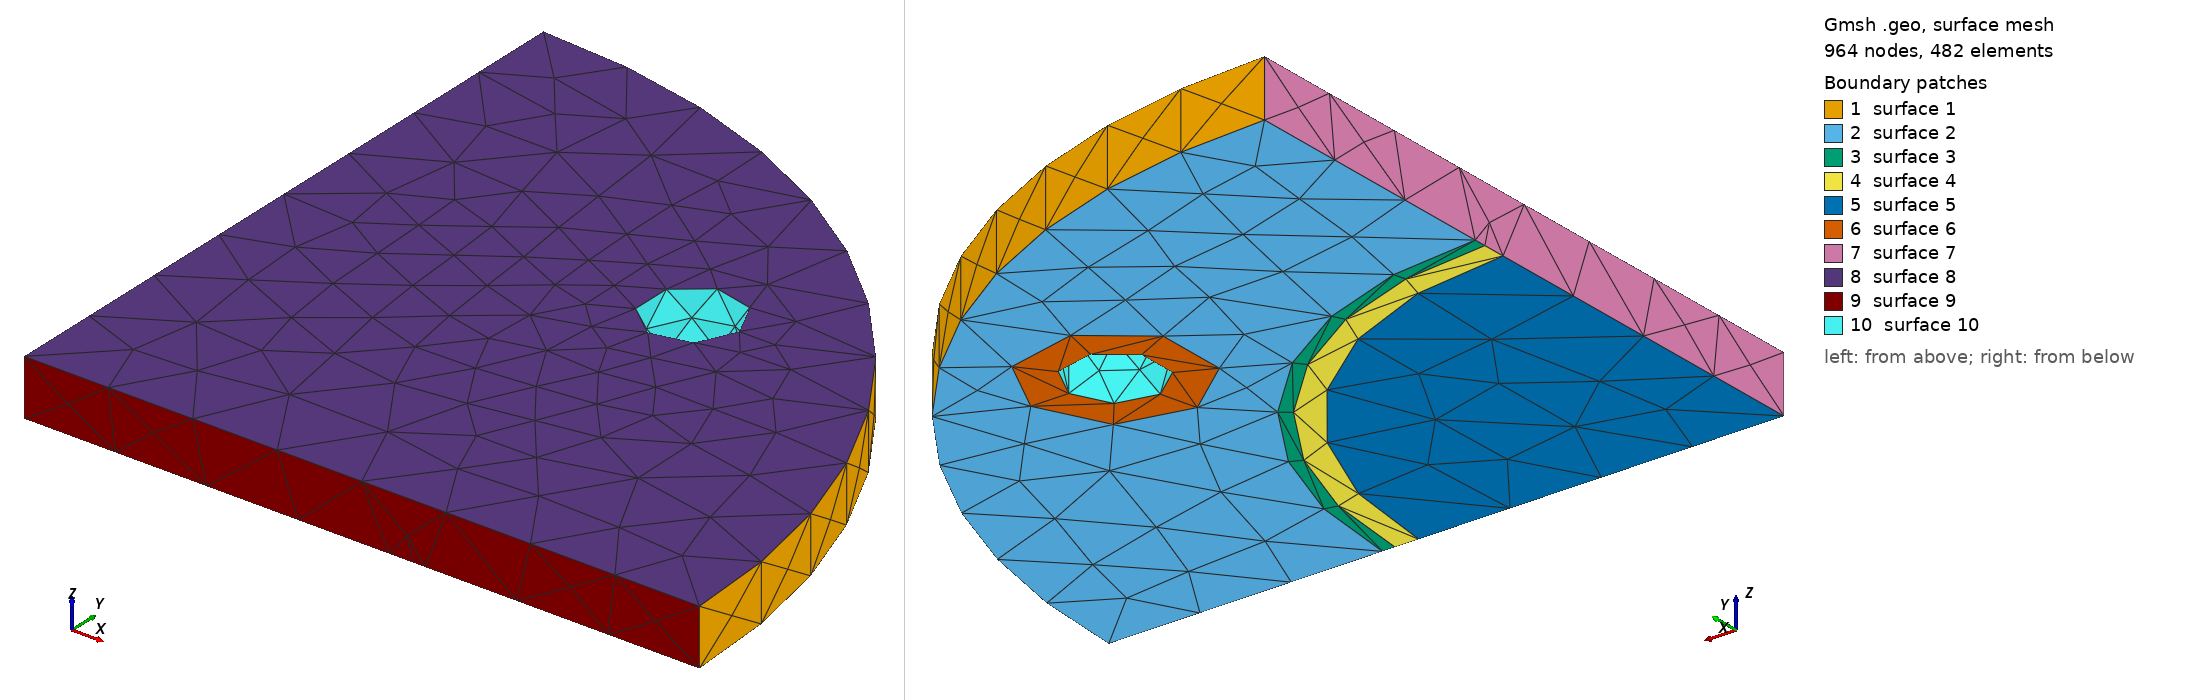

Gmsh geometry script, surface-meshed: 964 nodes, 482 surface elements. Boundary patches (legend numbers): 1 surface 1, 2 surface 2, 3 surface 3, 4 surface 4, 5 surface 5, 6 surface 6, 7 surface 7, 8 surface 8, 9 surface 9, 10 surface 10. Left view from above one corner, right view from below the opposite corner. The script declares no physical surfaces, so the legend lists its geometric surfaces.

=== mesh.geo (drawn) ===
SetFactory("OpenCASCADE");
Merge "cover.step";
Mesh.MeshSizeMax = 2.0; Mesh.MeshSizeMin = 0.4; Mesh.MeshSizeFromCurvature = 0;
Mesh.ElementOrder = 2; Mesh.SecondOrderLinear = 0; Mesh.Optimize = 1;
Physical Volume("COVER") = Volume{:};


Also in the case, not shown: cover.step (merged mesh/CAD file).
